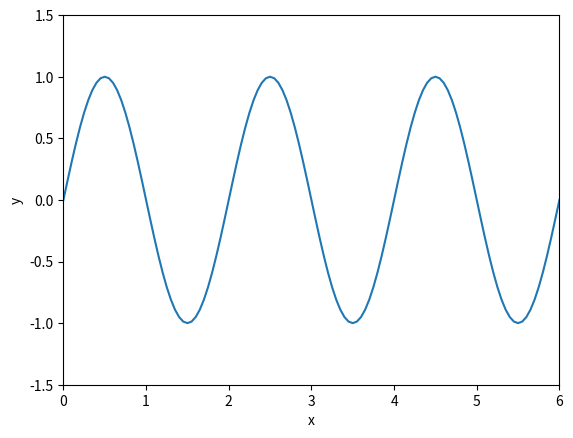

Write Python code to recreate this figure.
#用 Python 學通識物理：波動篇
#範例二，畫一個波（行進波）

#匯入動畫需要的函數
from matplotlib import pyplot as plt
from matplotlib import animation
import numpy as np

#設定參數
  #設波長
L0=2
  #設週期
T0=2

  #設繪圖範圍
figuresize_x=6
figuresize_y=1.5



#設定繪圖視窗
fig = plt.figure()
ax = plt.axis([0,figuresize_x,-figuresize_y,figuresize_y])
plt.xlabel('x')
plt.ylabel('y')



x = np.arange(0, figuresize_x+0.05, 0.05)
y = np.sin(2*np.pi*x/L0)
line, = plt.plot(x, y)

def animate(i):
    t=i/20
    #向左前進的波
    #y=np.sin(2*np.pi*x/L0 + 2*np.pi*t/T0)
    #向右前進的波
    y=np.sin(2*np.pi*x/L0 - 2*np.pi*t/T0)
    
    line.set_ydata(y)
    
    return line,


ani = animation.FuncAnimation(fig,
                              animate,
                              frames=1000,
                              interval=20,
                              repeat=True)
plt.show()
